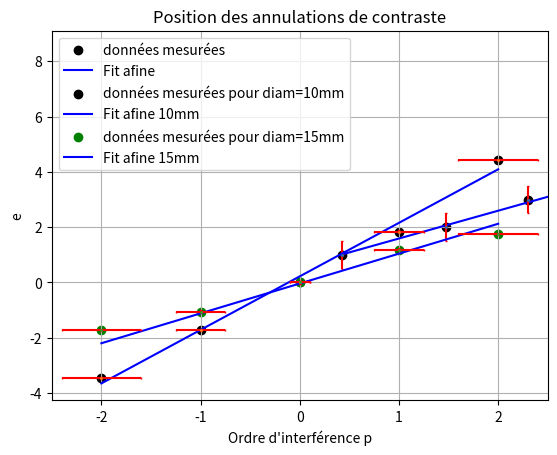
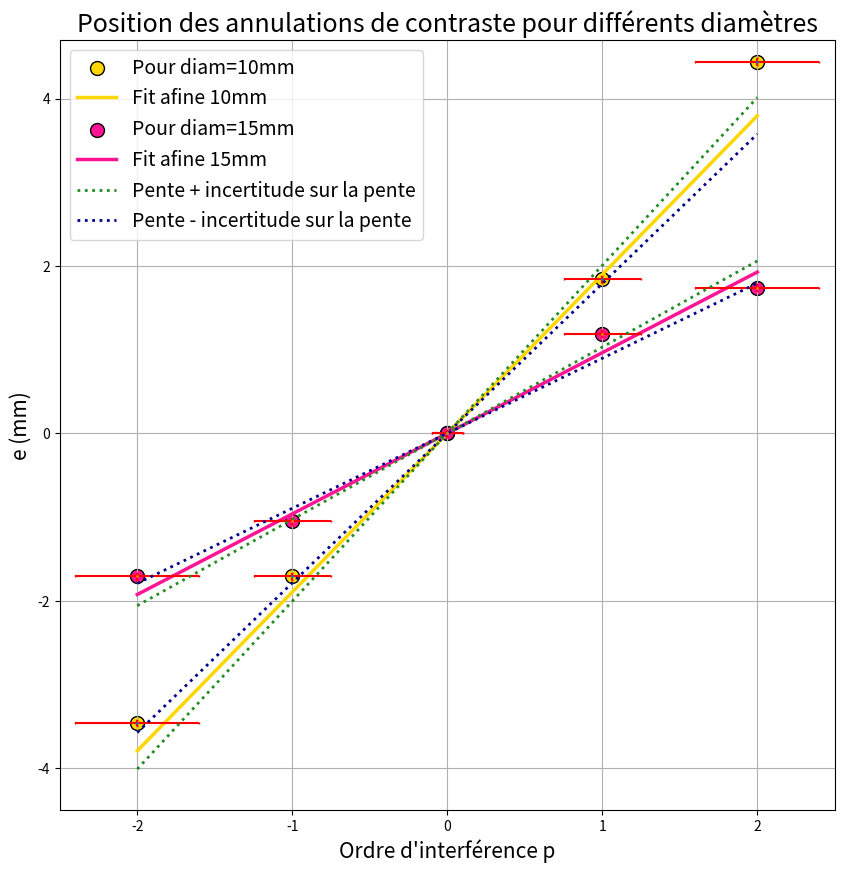
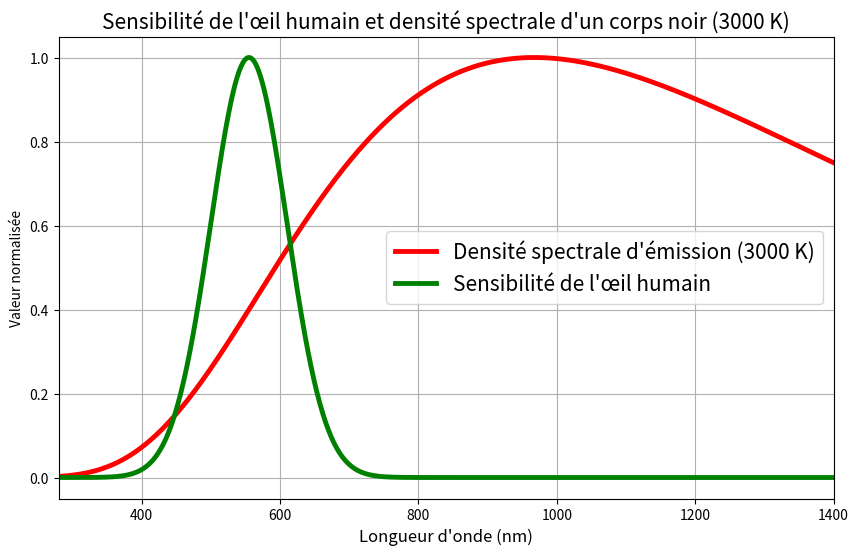

Here is the Python script that generated these plots, in order:
# -*- coding: utf-8 -*-
"""
Created on Wed Dec 11 11:05:08 2024

@author: routin 

To run a cell, press shift+enter while in focus of a cell.
"""
#%%
import numpy as np
from scipy.optimize import curve_fit
import matplotlib.pyplot as plt


def afine(x,a,b):
    return a*x+b

def modele_contraint(x, a):
    return a * x + (y0 - a * x0)

#%%
x=np.linspace(1,8,8)

m2= np.array([30.74,31.78,32.61,33.56,34.95,35.65,36.65,37.70])
m2=m2-30.31 #passage de la position absolue à la distance e

xErrorValues = np.ones([1,8])*0.01
yErrorValues = np.ones([8,])*0.5 #erreur de \pm 0.5 anneaux

print(np.shape(yErrorValues))
print(np.shape(m2))

params_x, cov =curve_fit(afine, x, m2,[1,0],sigma=list(yErrorValues) )


plt.scatter( m2,x, color='black',label="données mesurées" )
plt.plot( afine(x, *params_x),x, label="Fit afine ", color='blue')

plt.errorbar(m2, x, xerr = xErrorValues, yerr = yErrorValues, capsize = 1,
  ecolor = 'red', marker = 'o', markersize = 1, markerfacecolor = 'blue', linestyle = 'none')
plt.title("Profil et Fit du nb d'anneaux en fonction de la distance ")
plt.xlabel("e (Lecture du vernier) (mm)")
plt.ylabel("Nombres d'anneaux")
plt.legend()
plt.xlim(0,9)
plt.show()


print(np.sqrt(cov[0, 0]))
print(params_x)

#%%


p=np.array([-2,-1,0,1,2])
dixm=np.array([26.85,28.60,30.31,32.15,34.75])
quinzem=np.array([28.6,29.26,30.31,31.5,32.05])
dixm=dixm-30.31
quinzem=quinzem-30.31
pErrorValues = np.array([0.4,0.25,0.1,0.25,0.4])
yErrorValues = np.ones([5,])*0.04

# print(np.shape(p))
# print(np.shape(yErrorValues))

params_10m, cov =curve_fit(afine, p,dixm,[1,0],sigma=list(yErrorValues) )
params_15m, cov =curve_fit(afine, quinzem,p,[1,0],sigma=list(yErrorValues) )


plt.scatter( p,dixm, color='black',label="données mesurées pour diam=10mm" )
plt.plot(p, afine(p, *params_10m), label="Fit afine 10mm", color='blue')

plt.errorbar(p, dixm, xerr = pErrorValues, yerr = yErrorValues, capsize = 1,ecolor = 'red', marker = 'o', markersize = 1, markerfacecolor = 'blue', linestyle = 'none')
plt.scatter( p,quinzem, color='green',label="données mesurées pour diam=15mm" )
plt.plot(p, afine(p, *params_15m), label="Fit afine 15mm", color='blue')

plt.errorbar(p, quinzem, xerr = pErrorValues, yerr = yErrorValues, capsize = 1,ecolor = 'red', marker = 'o', markersize = 1, markerfacecolor = 'blue', linestyle = 'none')
plt.title("Position des annulations de contraste")
plt.xlabel("Ordre d'interférence p")
plt.ylabel("e")
plt.legend()
plt.xlim(-2.5,2.5)
plt.grid()
plt.show()


#%%
p=np.array([-2,-1,0,1,2])

dixm=np.array([26.85,28.60,30.31,32.15,34.75])
quinzem=np.array([28.6,29.26,30.31,31.5,32.05])
dixm=dixm-30.31
quinzem=quinzem-30.31
pErrorValues = np.array([0.4,0.25,0.1,0.25,0.4])
yErrorValues = np.ones([5,])*0.04

y0,x0=0,0 #définition du point de passage obligatoire des droites

def modele_contraint(x, a):
    return a * x + (y0 - a * x0)

params_10m, cov =curve_fit(modele_contraint, p,dixm,[10],sigma=list(pErrorValues) )
a_opti=params_10m
b_opti=y0-a_opti*x0
params_10m=np.append(params_10m,b_opti)
print('Pente pour 10mm',a_opti)

plt.figure(figsize=(10, 10))  # Largeur = 10, Hauteur = 5
#plt.subplot(1, 2, 1)
plt.scatter( p,dixm, color='gold',label="Pour diam=10mm",s=100 ,edgecolors='black')
plt.plot(p, afine(p, *params_10m), label="Fit afine 10mm", color='gold',linewidth=2.5)
plt.errorbar(p, dixm, xerr = pErrorValues, yerr = yErrorValues, capsize = 1,ecolor = 'red', marker = 'o', markersize = 1, markerfacecolor = 'blue', linestyle = 'none')
erreur_pente=np.sqrt(cov[0, 0])
print('erreur pente pour 10mm',erreur_pente)

plt.plot(p, afine(p,a_opti+erreur_pente,b_opti),linestyle='dotted',  color='forestgreen',linewidth=2)
plt.plot(p, afine(p,a_opti-erreur_pente,b_opti),linestyle='dotted',  color='darkblue',linewidth=2)


plt.title("Position des annulations de contraste pour diam=10mm")
plt.xlabel("Ordre d'interférence p")
plt.ylabel("e")
plt.legend()
plt.xlim(-2.5,2.5)
plt.ylim(-4.5,4.7)
plt.grid()


params_15m, cov =curve_fit(modele_contraint, p,quinzem,[10],sigma=list(pErrorValues) )
a_opti=params_15m
b_opti=y0-a_opti*x0
params_15m=np.append(params_15m,b_opti)
print('Pente pour 15mm',a_opti)

plt.grid()

plt.scatter( p,quinzem, color='deeppink',label="Pour diam=15mm", s=100 ,edgecolors='black')
plt.plot(p, afine(p, *params_15m), label="Fit afine 15mm", color='deeppink',linewidth=2.5)
plt.errorbar(p, quinzem, xerr = pErrorValues, yerr = yErrorValues, capsize = 1,ecolor = 'red', marker = 'o', markersize = 1, markerfacecolor = 'blue', linestyle = 'none')
erreur_pente=np.sqrt(cov[0, 0])
print('erreur pente pour 15mm',erreur_pente)

plt.plot(p, afine(p,a_opti+erreur_pente,b_opti),linestyle='dotted',  color='forestgreen',linewidth=2,label="Pente + incertitude sur la pente")
plt.plot(p, afine(p,a_opti-erreur_pente,b_opti),linestyle='dotted',  color='darkblue',linewidth=2,label="Pente - incertitude sur la pente")


plt.title("Position des annulations de contraste pour différents diamètres",fontsize=18)
plt.xlabel("Ordre d'interférence p",fontsize=15)
plt.ylabel("e (mm)",fontsize=15)
plt.legend(fontsize=14)
plt.xlim(-2.5,2.5)
plt.ylim(-4.5,4.7)
plt.grid()
plt.show()

#%%


import numpy as np
import matplotlib.pyplot as plt

# Constantes physiques
h = 6.626e-34  # Constante de Planck (J.s)
c = 3e8         # Vitesse de la lumière (m/s)
k = 1.38e-23    # Constante de Boltzmann (J/K)

# Fonction de Planck pour la densité spectrale d'émission d'un corps noir
def loi_de_planck(longueur_d_onde, T):
    """
    Calcule la densité spectrale d'émission d'un corps noir.

    Paramètres :
        longueur_d_onde : ndarray
            Longueur d'onde en mètres.
        T : float
            Température en kelvins.

    Retourne :
        ndarray : Densité spectrale d'émission (W/m^3).
    """
    return (2 * h * c**2 / longueur_d_onde**5) / (np.exp(h * c / (longueur_d_onde * k * T)) - 1)

# Sensibilité de l'oeil humain (courbe de luminosité photopique)
def sensibilite_oeil(longueur_d_onde_nm):
    """
    Approximation de la sensibilité de l'oeil humain en fonction de la longueur d'onde.

    Paramètres :
        longueur_d_onde_nm : ndarray
            Longueur d'onde en nanomètres.

    Retourne :
        ndarray : Sensibilité relative (de 0 à 1).
    """
    # Données approchées pour la courbe de luminosité
    # Source : CIE photopic luminosity function (approximée)
    return 1.019 * np.exp(-0.5 * ((longueur_d_onde_nm - 555) / 55)**2)

# Plage des longueurs d'onde
longueur_d_onde_nm = np.linspace(280, 1400, 800)  # Longueurs d'onde en nanomètres
longueur_d_onde_m = longueur_d_onde_nm * 1e-9    # Conversion en mètres

# Température du corps noir
T = 3000  # Température en kelvins

# Calcul des densités spectrales d'émission et de sensibilité
densite_corps_noir = loi_de_planck(longueur_d_onde_m, T)
sensibilite = sensibilite_oeil(longueur_d_onde_nm)

# Normalisation des données pour le tracé
densite_corps_noir_normalisee = densite_corps_noir / np.max(densite_corps_noir)
sensibilite_normalisee = sensibilite / np.max(sensibilite)

# Tracé des courbes
plt.figure(figsize=(10, 6))

# Courbe du corps noir
plt.plot(longueur_d_onde_nm, densite_corps_noir_normalisee, label="Densité spectrale d'émission (3000 K)", color="red",linewidth=3.5)

# Courbe de sensibilité de l'œil
plt.plot(longueur_d_onde_nm, sensibilite_normalisee, label="Sensibilité de l'œil humain", color="green",linewidth=3.5)

# Configuration du graphique
plt.title("Sensibilité de l'œil humain et densité spectrale d'un corps noir (3000 K)",fontsize=15)
plt.xlabel("Longueur d'onde (nm)",fontsize=12)
plt.ylabel("Valeur normalisée")
plt.legend(fontsize=15)
plt.grid(True)
plt.xlim(280, 1400)

# Affichage
plt.show()

